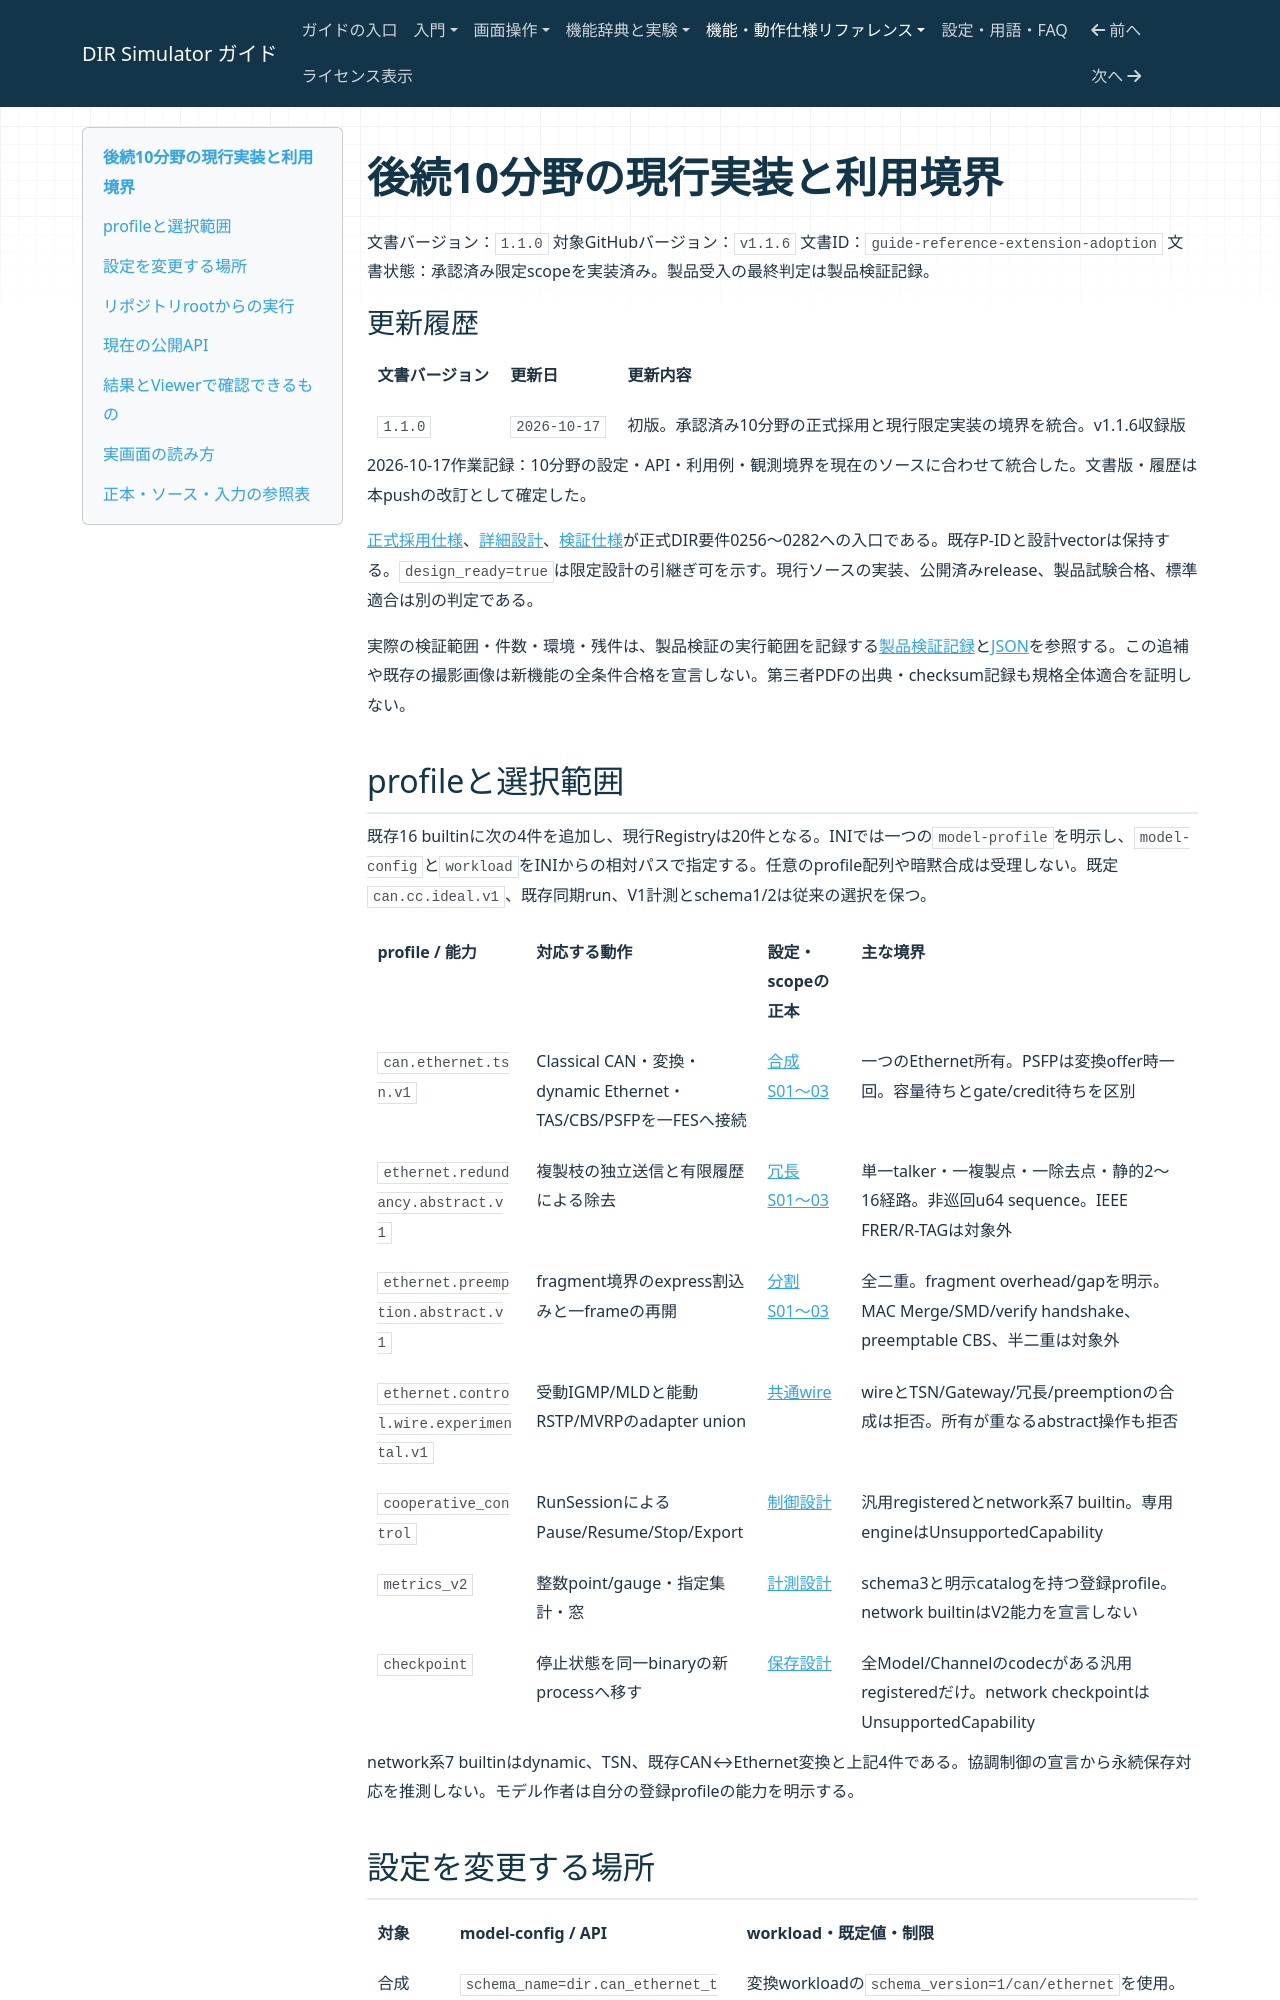

repository: hideki-ozu/DIR-Simulator · page: reference/後続10分野の現行実装と利用境界.html · generator: mkdocs

# 後続10分野の現行実装と利用境界

文書バージョン：`1.1.0`
対象GitHubバージョン：`v1.1.6`
文書ID：`guide-reference-extension-adoption`
文書状態：承認済み限定scopeを実装済み。製品受入の最終判定は製品検証記録。

### 更新履歴

| 文書バージョン | 更新日 | 更新内容 |
| --- | --- | --- |
| `1.1.0` | `2026-10-17` | 初版。承認済み10分野の正式採用と現行限定実装の境界を統合。v1.1.6収録版 |

2026-10-17作業記録：10分野の設定・API・利用例・観測境界を現在のソースに合わせて統合した。文書版・履歴は本pushの改訂として確定した。

[正式採用仕様](#source-ref-1)、[詳細設計](#source-ref-2)、[検証仕様](#source-ref-3)が正式DIR要件0256〜0282への入口である。既存P-IDと設計vectorは保持する。`design_ready=true`は限定設計の引継ぎ可を示す。現行ソースの実装、公開済みrelease、製品試験合格、標準適合は別の判定である。

実際の検証範囲・件数・環境・残件は、製品検証の実行範囲を記録する[製品検証記録](#source-ref-4)と[JSON](#source-ref-5)を参照する。この追補や既存の撮影画像は新機能の全条件合格を宣言しない。第三者PDFの出典・checksum記録も規格全体適合を証明しない。

## profileと選択範囲

既存16 builtinに次の4件を追加し、現行Registryは20件となる。INIでは一つの`model-profile`を明示し、`model-config`と`workload`をINIからの相対パスで指定する。任意のprofile配列や暗黙合成は受理しない。既定`can.cc.ideal.v1`、既存同期run、V1計測とschema1/2は従来の選択を保つ。

| profile / 能力 | 対応する動作 | 設定・scopeの正本 | 主な境界 |
| --- | --- | --- | --- |
| `can.ethernet.tsn.v1` | Classical CAN・変換・dynamic Ethernet・TAS/CBS/PSFPを一FESへ接続 | [合成S01〜03](#source-ref-6) | 一つのEthernet所有。PSFPは変換offer時一回。容量待ちとgate/credit待ちを区別 |
| `ethernet.redundancy.abstract.v1` | 複製枝の独立送信と有限履歴による除去 | [冗長S01〜03](#source-ref-7) | 単一talker・一複製点・一除去点・静的2〜16経路。非巡回u64 sequence。IEEE FRER/R-TAGは対象外 |
| `ethernet.preemption.abstract.v1` | fragment境界のexpress割込みと一frameの再開 | [分割S01〜03](#source-ref-8) | 全二重。fragment overhead/gapを明示。MAC Merge/SMD/verify handshake、preemptable CBS、半二重は対象外 |
| `ethernet.control.wire.experimental.v1` | 受動IGMP/MLDと能動RSTP/MVRPのadapter union | [共通wire](#source-ref-9) | wireとTSN/Gateway/冗長/preemptionの合成は拒否。所有が重なるabstract操作も拒否 |
| `cooperative_control` | RunSessionによるPause/Resume/Stop/Export | [制御設計](#source-ref-10) | 汎用registeredとnetwork系7 builtin。専用engineはUnsupportedCapability |
| `metrics_v2` | 整数point/gauge・指定集計・窓 | [計測設計](#source-ref-11) | schema3と明示catalogを持つ登録profile。network builtinはV2能力を宣言しない |
| `checkpoint` | 停止状態を同一binaryの新processへ移す | [保存設計](#source-ref-12) | 全Model/Channelのcodecがある汎用registeredだけ。network checkpointはUnsupportedCapability |

network系7 builtinはdynamic、TSN、既存CAN↔Ethernet変換と上記4件である。協調制御の宣言から永続保存対応を推測しない。モデル作者は自分の登録profileの能力を明示する。
